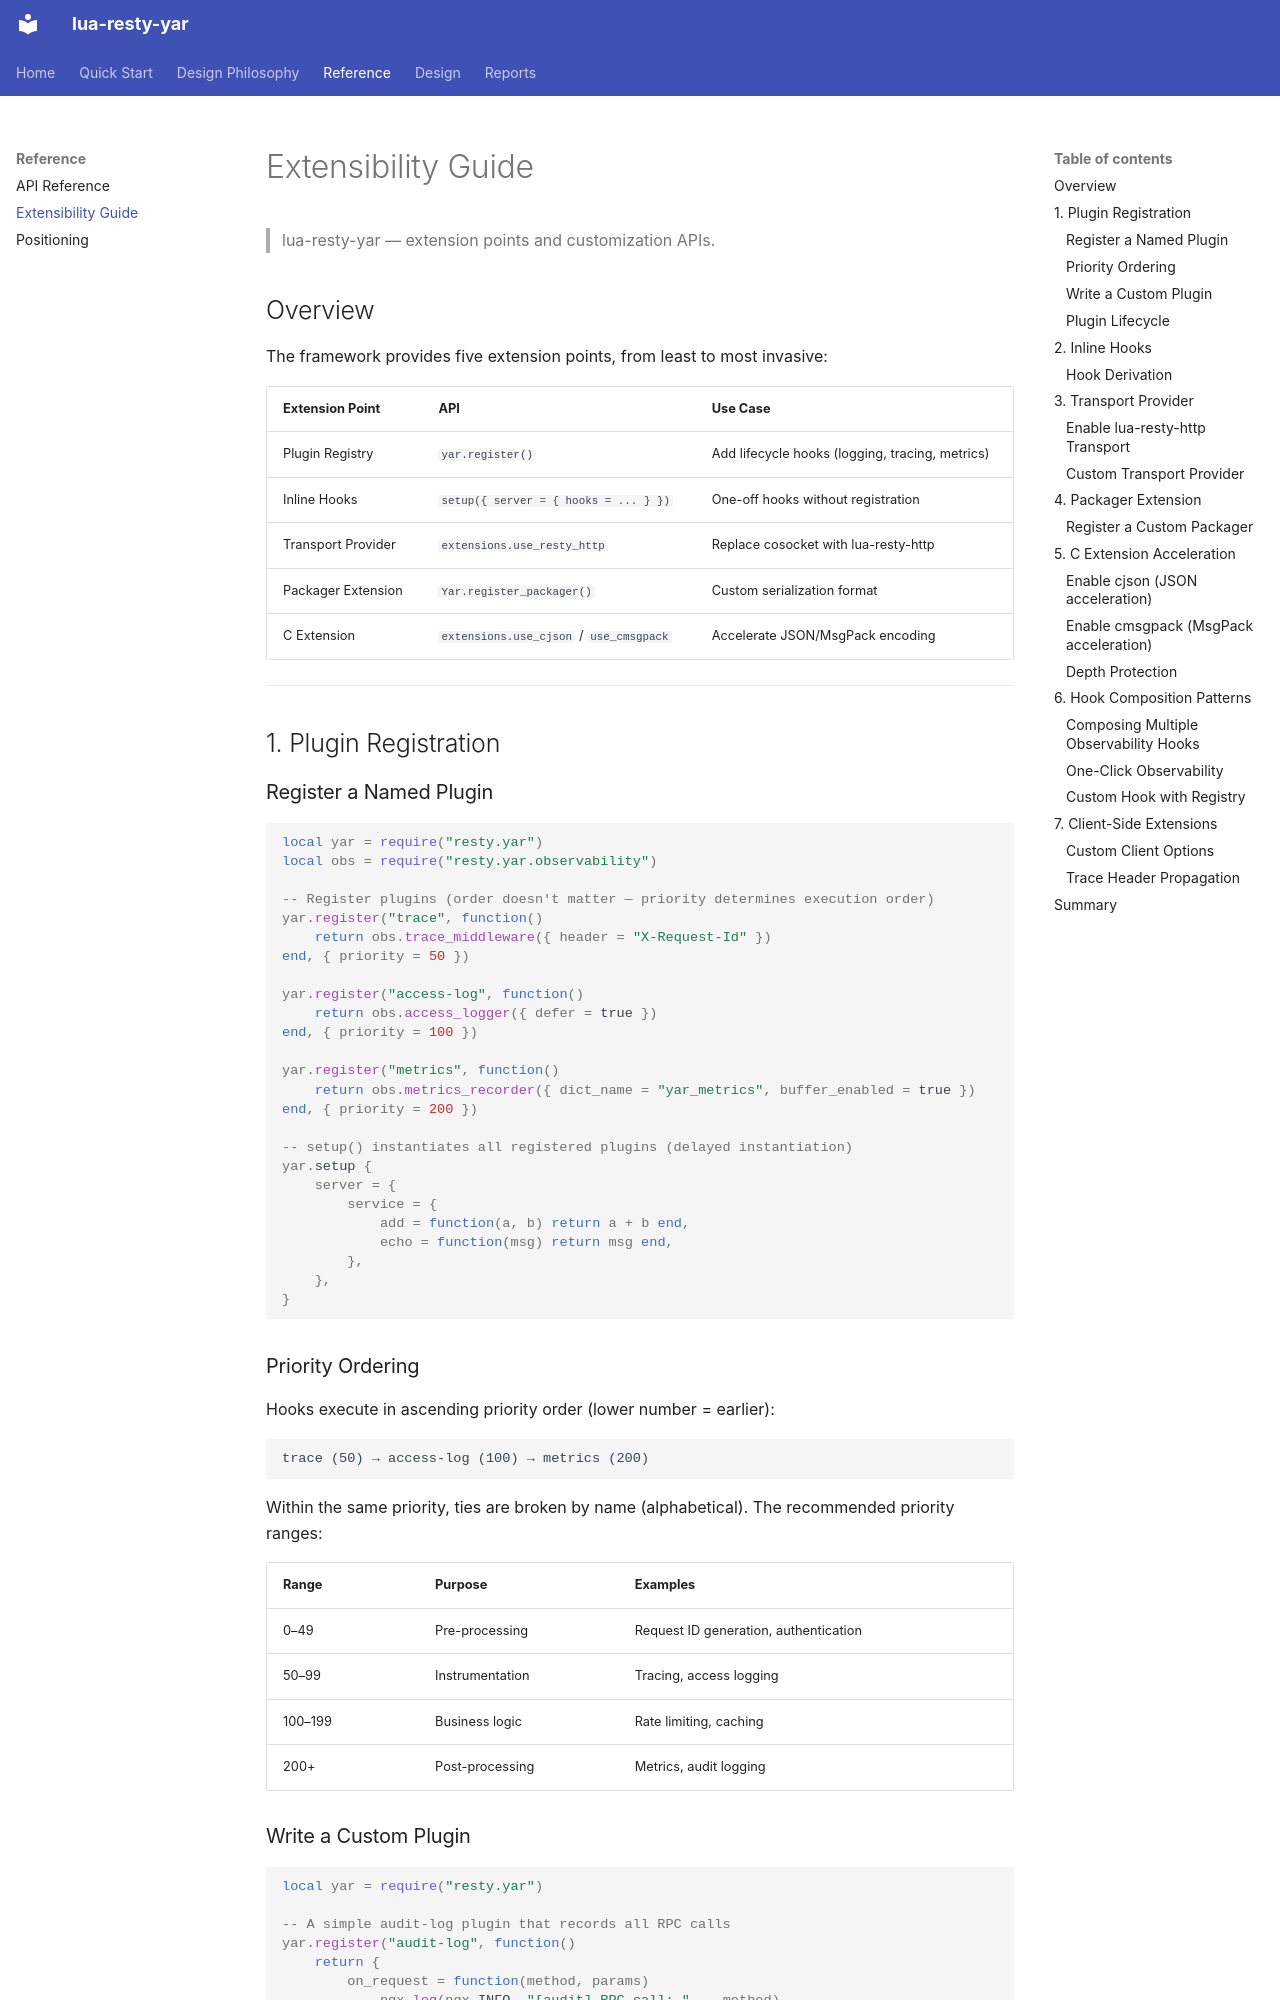

repository: fangfengxiang/lua-resty-yar · page: extensibility/index.html · generator: mkdocs

# Extensibility Guide

> lua-resty-yar — extension points and customization APIs.

## Overview

The framework provides five extension points, from least to most invasive:

| Extension Point | API | Use Case |
|----------------|-----|----------|
| Plugin Registry | `yar.register()` | Add lifecycle hooks (logging, tracing, metrics) |
| Inline Hooks | `setup({ server = { hooks = ... } })` | One-off hooks without registration |
| Transport Provider | `extensions.use_resty_http` | Replace cosocket with lua-resty-http |
| Packager Extension | `Yar.register_packager()` | Custom serialization format |
| C Extension | `extensions.use_cjson` / `use_cmsgpack` | Accelerate JSON/MsgPack encoding |

---

## 1. Plugin Registration

### Register a Named Plugin

```lua
local yar = require("resty.yar")
local obs = require("resty.yar.observability")

-- Register plugins (order doesn't matter — priority determines execution order)
yar.register("trace", function()
    return obs.trace_middleware({ header = "X-Request-Id" })
end, { priority = 50 })

yar.register("access-log", function()
    return obs.access_logger({ defer = true })
end, { priority = 100 })

yar.register("metrics", function()
    return obs.metrics_recorder({ dict_name = "yar_metrics", buffer_enabled = true })
end, { priority = 200 })

-- setup() instantiates all registered plugins (delayed instantiation)
yar.setup {
    server = {
        service = {
            add = function(a, b) return a + b end,
            echo = function(msg) return msg end,
        },
    },
}
```

### Priority Ordering

Hooks execute in ascending priority order (lower number = earlier):

```
trace (50) → access-log (100) → metrics (200)
```

Within the same priority, ties are broken by name (alphabetical). The recommended priority ranges:

| Range | Purpose | Examples |
|-------|---------|---------|
| 0–49 | Pre-processing | Request ID generation, authentication |
| 50–99 | Instrumentation | Tracing, access logging |
| 100–199 | Business logic | Rate limiting, caching |
| 200+ | Post-processing | Metrics, audit logging |
